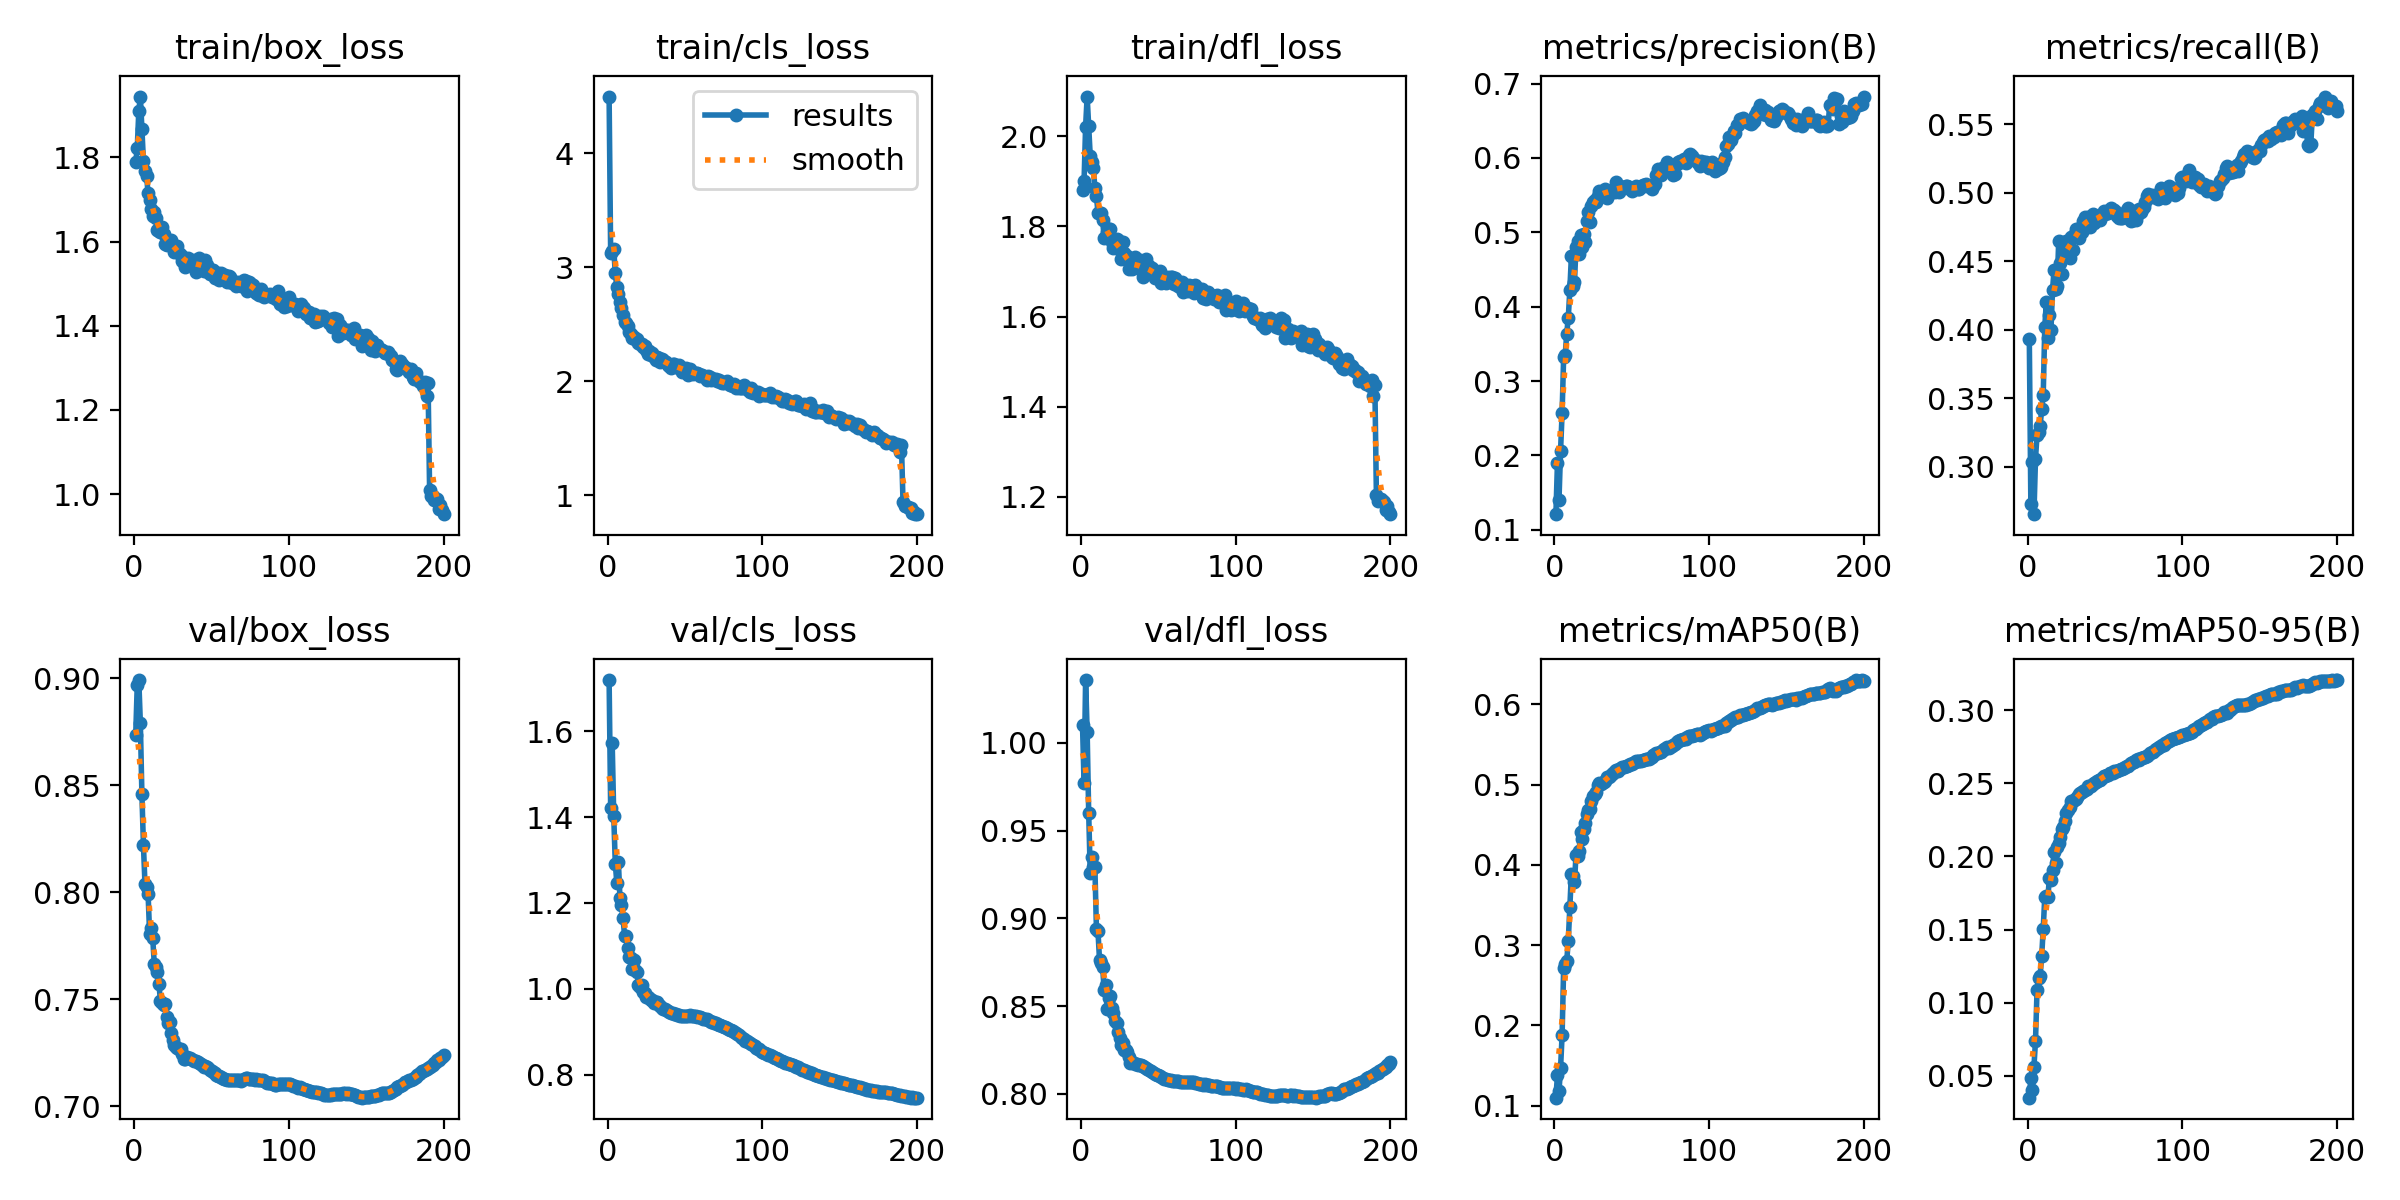

Data behind this chart, as committed beside it:
epoch, train/box_loss, train/cls_loss, train/dfl_loss, metrics/precision(B), metrics/recall(B), metrics/mAP50(B), metrics/mAP50-95(B), val/box_loss, val/cls_loss, val/dfl_loss, lr/pg0, lr/pg1, lr/pg2
1, 1.788, 4.495, 1.881, 0.1211, 0.3933, 0.11, 0.03503, 0.8734, 1.72, 1.01, 0.003333, 0.003333, 0.003333
2, 1.822, 3.12, 1.9, 0.1899, 0.2724, 0.138, 0.04823, 0.8969, 1.421, 0.9769, 0.006633, 0.006633, 0.006633
3, 1.91, 3.14, 2.021, 0.1408, 0.3031, 0.1183, 0.04042, 0.8991, 1.572, 1.036, 0.0099, 0.0099, 0.0099
4, 1.945, 3.159, 2.088, 0.2061, 0.2653, 0.1466, 0.05621, 0.879, 1.402, 1.006, 0.009851, 0.009851, 0.009851
5, 1.868, 2.945, 2.022, 0.2566, 0.3058, 0.1878, 0.07382, 0.8459, 1.292, 0.96, 0.009851, 0.009851, 0.009851
6, 1.791, 2.825, 1.956, 0.3325, 0.3233, 0.2713, 0.1085, 0.8219, 1.246, 0.9256, 0.009802, 0.009802, 0.009802
7, 1.767, 2.765, 1.942, 0.3351, 0.3255, 0.2759, 0.117, 0.8037, 1.296, 0.9351, 0.009753, 0.009753, 0.009753
8, 1.755, 2.692, 1.929, 0.364, 0.3299, 0.2803, 0.1182, 0.8026, 1.212, 0.9296, 0.009703, 0.009703, 0.009703
9, 1.715, 2.638, 1.886, 0.3854, 0.3419, 0.3056, 0.1316, 0.7994, 1.195, 0.9293, 0.009654, 0.009654, 0.009654
10, 1.699, 2.582, 1.867, 0.4225, 0.3523, 0.3477, 0.1507, 0.7804, 1.165, 0.894, 0.009604, 0.009604, 0.009604
11, 1.677, 2.523, 1.83, 0.4676, 0.4021, 0.3885, 0.1724, 0.7833, 1.123, 0.8928, 0.009555, 0.009555, 0.009555
12, 1.66, 2.509, 1.829, 0.4279, 0.4201, 0.3863, 0.1731, 0.7786, 1.123, 0.8762, 0.009505, 0.009505, 0.009505
13, 1.671, 2.482, 1.83, 0.4332, 0.3942, 0.3781, 0.1721, 0.7666, 1.096, 0.8749, 0.009456, 0.009456, 0.009456
14, 1.657, 2.428, 1.814, 0.4805, 0.4108, 0.4126, 0.1851, 0.7653, 1.075, 0.8722, 0.009406, 0.009406, 0.009406
15, 1.628, 2.415, 1.775, 0.4879, 0.3999, 0.4107, 0.1835, 0.7626, 1.072, 0.8593, 0.009357, 0.009357, 0.009357
16, 1.624, 2.377, 1.776, 0.4715, 0.4289, 0.4169, 0.1908, 0.7571, 1.046, 0.8621, 0.009307, 0.009307, 0.009307
17, 1.623, 2.384, 1.787, 0.4964, 0.4436, 0.4412, 0.2031, 0.7494, 1.068, 0.8487, 0.009258, 0.009258, 0.009258
18, 1.634, 2.366, 1.794, 0.4802, 0.43, 0.4325, 0.1957, 0.7481, 1.044, 0.8544, 0.009208, 0.009208, 0.009208
19, 1.618, 2.374, 1.794, 0.4979, 0.4318, 0.4446, 0.2061, 0.7474, 1.04, 0.8559, 0.009158, 0.009158, 0.009158
20, 1.595, 2.333, 1.765, 0.4865, 0.4644, 0.4525, 0.2094, 0.7476, 1.008, 0.8492, 0.009109, 0.009109, 0.009109
21, 1.592, 2.323, 1.751, 0.5152, 0.4486, 0.4635, 0.2132, 0.742, 1.004, 0.8459, 0.009059, 0.009059, 0.009059
22, 1.604, 2.327, 1.762, 0.5273, 0.4409, 0.4684, 0.2189, 0.7391, 1.009, 0.8415, 0.00901, 0.00901, 0.00901
23, 1.599, 2.302, 1.773, 0.5146, 0.4617, 0.4691, 0.22, 0.7394, 0.9935, 0.8406, 0.00896, 0.00896, 0.00896
24, 1.605, 2.31, 1.769, 0.5349, 0.4567, 0.4795, 0.2239, 0.7344, 0.9894, 0.8353, 0.008911, 0.008911, 0.008911
25, 1.588, 2.269, 1.748, 0.5402, 0.465, 0.4853, 0.2296, 0.7313, 0.9802, 0.8321, 0.008861, 0.008861, 0.008861
26, 1.576, 2.235, 1.728, 0.5438, 0.459, 0.4887, 0.232, 0.7288, 0.9812, 0.8278, 0.008812, 0.008812, 0.008812
27, 1.588, 2.268, 1.765, 0.5407, 0.4524, 0.4907, 0.2339, 0.728, 0.9782, 0.8288, 0.008762, 0.008762, 0.008762
28, 1.588, 2.23, 1.742, 0.5489, 0.468, 0.5, 0.2379, 0.7274, 0.9727, 0.8251, 0.008713, 0.008713, 0.008713
29, 1.573, 2.245, 1.733, 0.556, 0.4583, 0.5022, 0.2379, 0.7268, 0.9728, 0.8253, 0.008663, 0.008663, 0.008663
30, 1.567, 2.212, 1.733, 0.5513, 0.4694, 0.5007, 0.2386, 0.7269, 0.967, 0.8241, 0.008614, 0.008614, 0.008614
31, 1.554, 2.19, 1.705, 0.5525, 0.4737, 0.5022, 0.2391, 0.7247, 0.9702, 0.8209, 0.008564, 0.008564, 0.008564
32, 1.557, 2.217, 1.707, 0.5555, 0.4711, 0.5031, 0.2407, 0.722, 0.9686, 0.8179, 0.008515, 0.008515, 0.008515
33, 1.539, 2.2, 1.705, 0.5584, 0.4666, 0.5051, 0.2426, 0.7221, 0.9627, 0.8182, 0.008466, 0.008466, 0.008466
34, 1.548, 2.173, 1.709, 0.5456, 0.4742, 0.5096, 0.2437, 0.723, 0.9598, 0.8178, 0.008416, 0.008416, 0.008416
35, 1.56, 2.199, 1.733, 0.5562, 0.4716, 0.5094, 0.2439, 0.7228, 0.9561, 0.8172, 0.008367, 0.008367, 0.008367
36, 1.549, 2.183, 1.714, 0.5528, 0.4792, 0.5107, 0.245, 0.7226, 0.9535, 0.817, 0.008317, 0.008317, 0.008317
37, 1.551, 2.172, 1.708, 0.5573, 0.4825, 0.5131, 0.2452, 0.7223, 0.9522, 0.8166, 0.008268, 0.008268, 0.008268
38, 1.553, 2.168, 1.726, 0.5561, 0.4808, 0.5148, 0.2464, 0.7216, 0.9496, 0.8167, 0.008218, 0.008218, 0.008218
39, 1.555, 2.143, 1.72, 0.5536, 0.4825, 0.5169, 0.248, 0.7215, 0.9476, 0.8163, 0.008169, 0.008169, 0.008169
40, 1.527, 2.13, 1.687, 0.5674, 0.4748, 0.5184, 0.2483, 0.7211, 0.9456, 0.8159, 0.008119, 0.008119, 0.008119
41, 1.539, 2.118, 1.694, 0.5605, 0.4798, 0.5169, 0.2483, 0.7208, 0.9444, 0.8154, 0.00807, 0.00807, 0.00807
42, 1.562, 2.154, 1.728, 0.5539, 0.4841, 0.5191, 0.2494, 0.7201, 0.943, 0.8149, 0.00802, 0.00802, 0.00802
43, 1.544, 2.147, 1.699, 0.5583, 0.4776, 0.5202, 0.25, 0.72, 0.9403, 0.8144, 0.007971, 0.007971, 0.007971
44, 1.546, 2.128, 1.712, 0.5608, 0.4799, 0.5215, 0.2509, 0.7192, 0.9407, 0.8136, 0.007921, 0.007921, 0.007921
45, 1.53, 2.121, 1.705, 0.5614, 0.4819, 0.5219, 0.2513, 0.7186, 0.9393, 0.8128, 0.007872, 0.007872, 0.007872
46, 1.557, 2.145, 1.707, 0.5628, 0.4808, 0.5233, 0.2525, 0.7188, 0.9381, 0.8126, 0.007822, 0.007822, 0.007822
47, 1.543, 2.113, 1.692, 0.5627, 0.4803, 0.5229, 0.2524, 0.7184, 0.9371, 0.812, 0.007772, 0.007772, 0.007772
48, 1.528, 2.078, 1.685, 0.5614, 0.4841, 0.5244, 0.2539, 0.7177, 0.937, 0.8115, 0.007723, 0.007723, 0.007723
49, 1.524, 2.101, 1.689, 0.5586, 0.4869, 0.5254, 0.255, 0.717, 0.937, 0.8106, 0.007673, 0.007673, 0.007673
50, 1.533, 2.101, 1.698, 0.556, 0.4841, 0.5251, 0.2551, 0.7168, 0.9372, 0.8106, 0.007624, 0.007624, 0.007624
51, 1.532, 2.116, 1.7, 0.559, 0.4863, 0.5274, 0.2557, 0.7161, 0.9372, 0.8101, 0.007574, 0.007574, 0.007574
52, 1.512, 2.057, 1.675, 0.56, 0.4852, 0.5283, 0.2559, 0.7154, 0.9369, 0.8094, 0.007525, 0.007525, 0.007525
53, 1.525, 2.103, 1.688, 0.5627, 0.4874, 0.5296, 0.2569, 0.7147, 0.9382, 0.8089, 0.007476, 0.007476, 0.007476
54, 1.524, 2.083, 1.688, 0.5579, 0.4891, 0.5299, 0.257, 0.7145, 0.9373, 0.8087, 0.007426, 0.007426, 0.007426
55, 1.509, 2.061, 1.675, 0.5585, 0.4874, 0.5299, 0.2571, 0.7142, 0.9366, 0.8085, 0.007377, 0.007377, 0.007377
56, 1.524, 2.073, 1.687, 0.5612, 0.4874, 0.5294, 0.2583, 0.7137, 0.936, 0.8078, 0.007327, 0.007327, 0.007327
57, 1.514, 2.07, 1.682, 0.5635, 0.4858, 0.5307, 0.2583, 0.7133, 0.9357, 0.8077, 0.007278, 0.007278, 0.007278
58, 1.518, 2.071, 1.688, 0.5638, 0.483, 0.531, 0.2587, 0.713, 0.9347, 0.8077, 0.007228, 0.007228, 0.007228
59, 1.52, 2.063, 1.689, 0.5653, 0.4814, 0.5314, 0.2592, 0.7127, 0.9344, 0.8076, 0.007178, 0.007178, 0.007178
60, 1.504, 2.048, 1.671, 0.5629, 0.4819, 0.532, 0.2597, 0.7126, 0.9338, 0.8077, 0.007129, 0.007129, 0.007129
... 140 more rows
